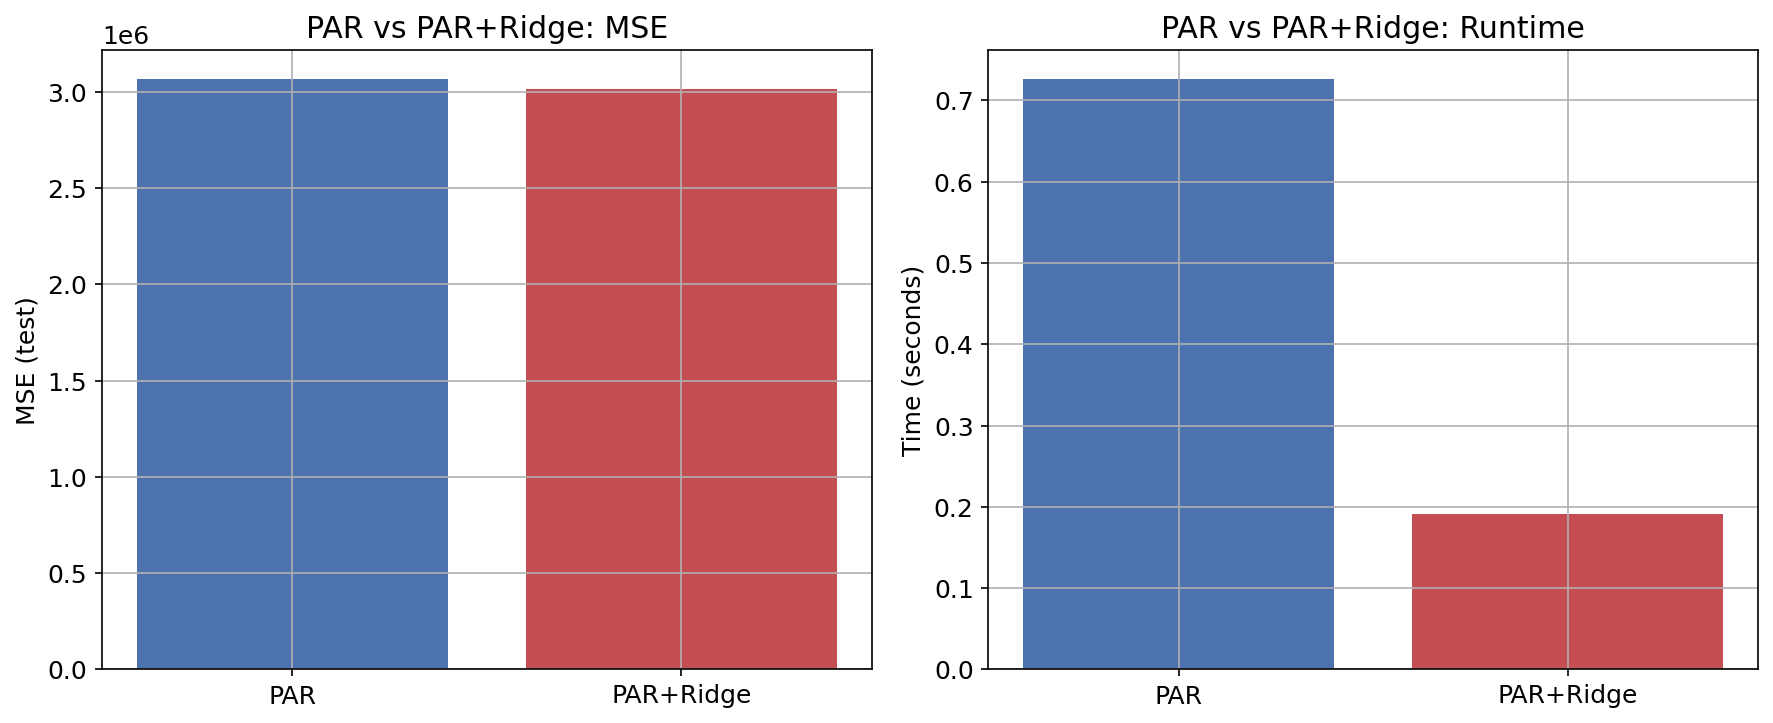

Source data for this figure (header and first rows):
Algorithm, Time (s), MSE, R2
PAR, 0.7257, 3063811, 0.8763
PAR+Ridge, 0.1912, 3016520, 0.8782
